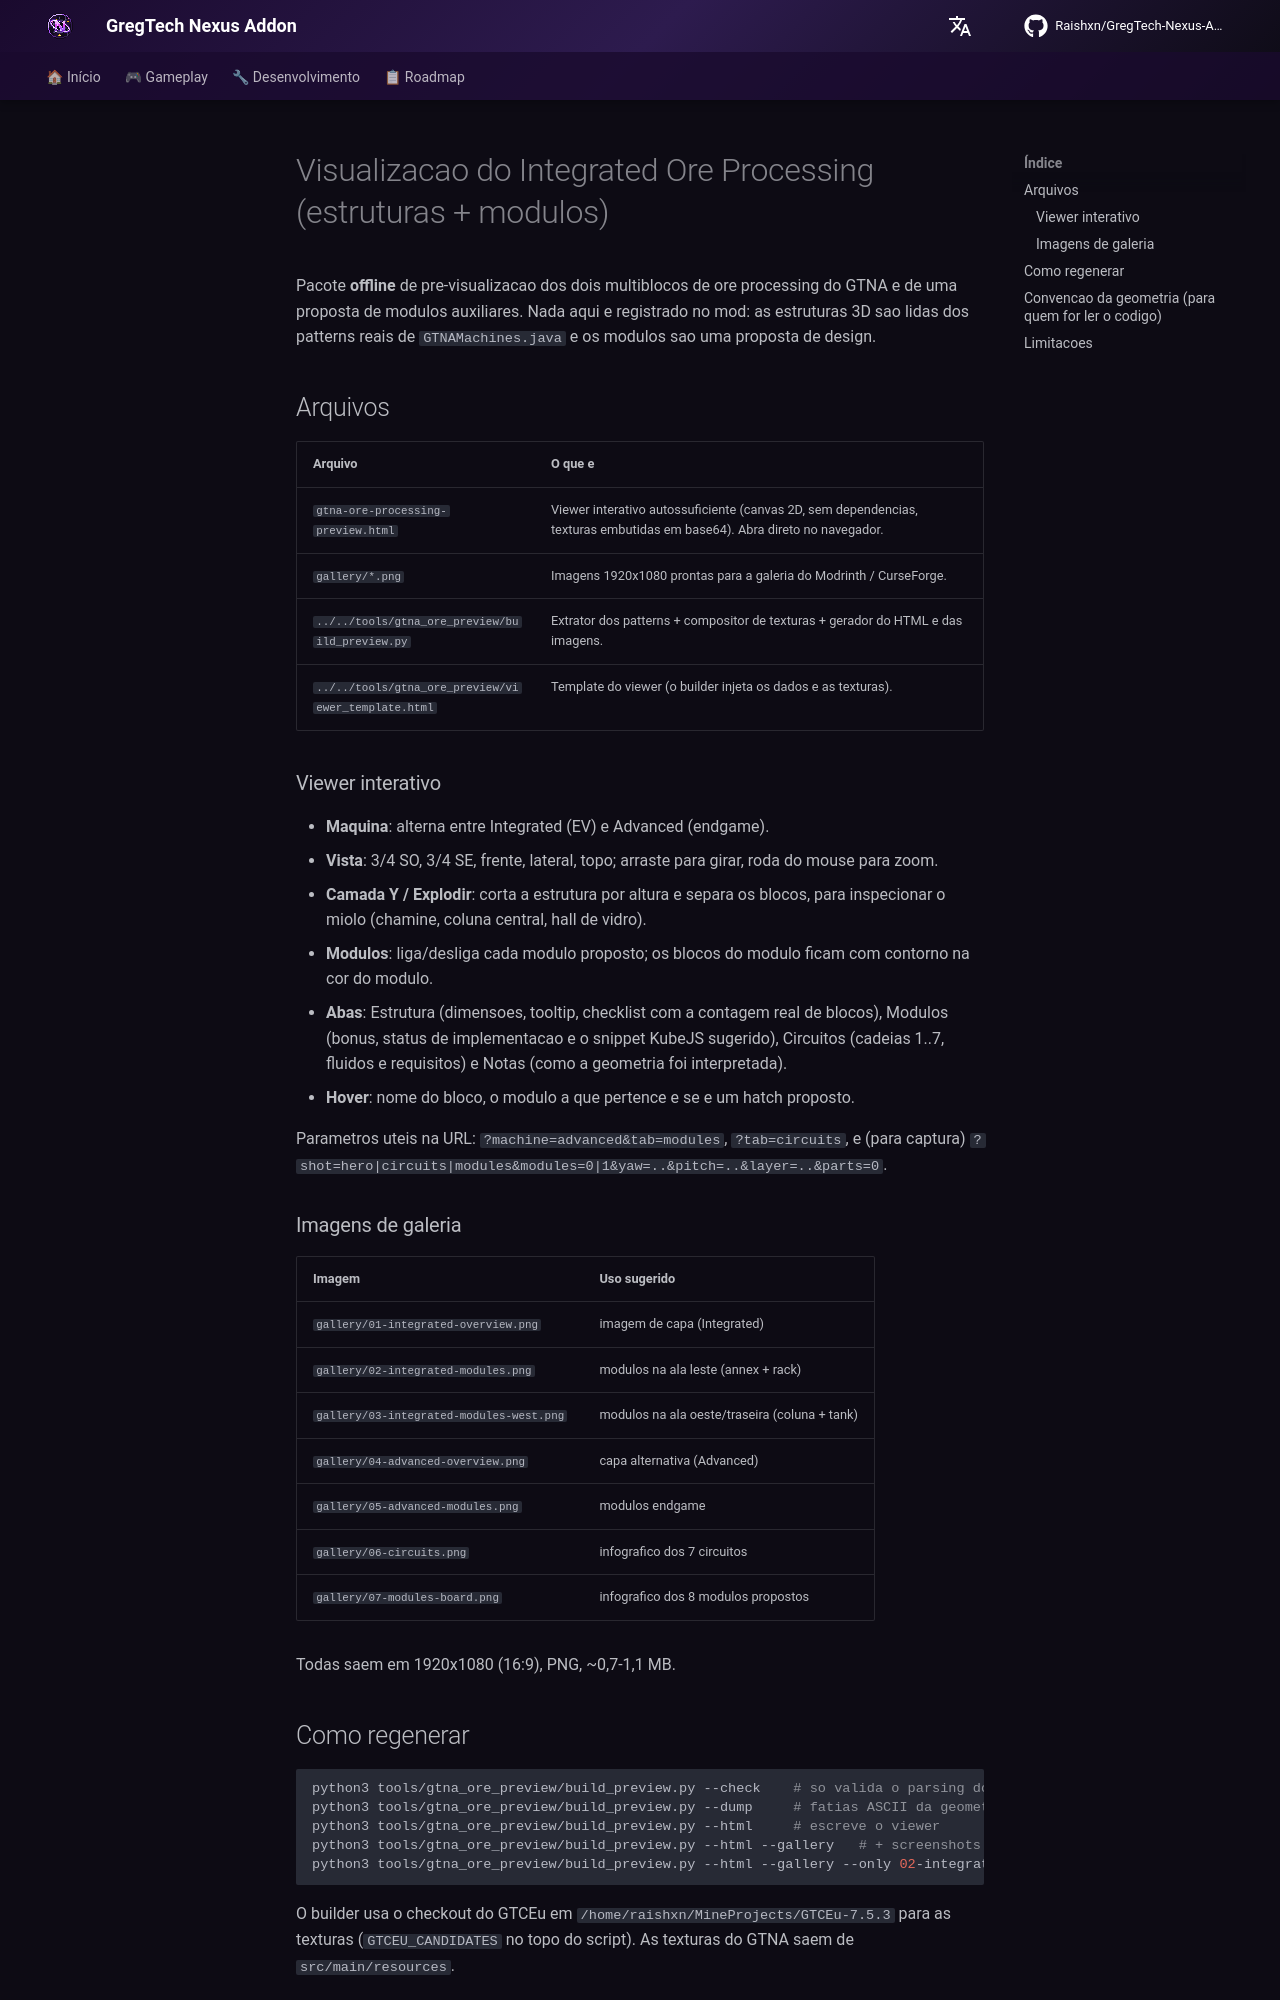

repository: Raishxn/GregTech-Nexus-Addon · page: visualization/index.html · generator: mkdocs

# Visualizacao do Integrated Ore Processing (estruturas + modulos)

Pacote **offline** de pre-visualizacao dos dois multiblocos de ore processing do GTNA e de uma
proposta de modulos auxiliares. Nada aqui e registrado no mod: as estruturas 3D sao lidas dos
patterns reais de `GTNAMachines.java` e os modulos sao uma proposta de design.

## Arquivos

| Arquivo | O que e |
| --- | --- |
| `gtna-ore-processing-preview.html` | Viewer interativo autossuficiente (canvas 2D, sem dependencias, texturas embutidas em base64). Abra direto no navegador. |
| `gallery/*.png` | Imagens 1920x1080 prontas para a galeria do Modrinth / CurseForge. |
| `../../tools/gtna_ore_preview/build_preview.py` | Extrator dos patterns + compositor de texturas + gerador do HTML e das imagens. |
| `../../tools/gtna_ore_preview/viewer_template.html` | Template do viewer (o builder injeta os dados e as texturas). |

### Viewer interativo

- **Maquina**: alterna entre Integrated (EV) e Advanced (endgame).
- **Vista**: 3/4 SO, 3/4 SE, frente, lateral, topo; arraste para girar, roda do mouse para zoom.
- **Camada Y / Explodir**: corta a estrutura por altura e separa os blocos, para inspecionar o
  miolo (chamine, coluna central, hall de vidro).
- **Modulos**: liga/desliga cada modulo proposto; os blocos do modulo ficam com contorno na cor
  do modulo.
- **Abas**: Estrutura (dimensoes, tooltip, checklist com a contagem real de blocos), Modulos
  (bonus, status de implementacao e o snippet KubeJS sugerido), Circuitos (cadeias 1..7, fluidos
  e requisitos) e Notas (como a geometria foi interpretada).
- **Hover**: nome do bloco, o modulo a que pertence e se e um hatch proposto.

Parametros uteis na URL: `?machine=advanced&tab=modules`, `?tab=circuits`, e (para captura)
`?shot=hero|circuits|modules&modules=0|1&yaw=..&pitch=..&layer=..&parts=0`.

### Imagens de galeria

| Imagem | Uso sugerido |
| --- | --- |
| `gallery/01-integrated-overview.png` | imagem de capa (Integrated) |
| `gallery/02-integrated-modules.png` | modulos na ala leste (annex + rack) |
| `gallery/03-integrated-modules-west.png` | modulos na ala oeste/traseira (coluna + tank) |
| `gallery/04-advanced-overview.png` | capa alternativa (Advanced) |
| `gallery/05-advanced-modules.png` | modulos endgame |
| `gallery/06-circuits.png` | infografico dos 7 circuitos |
| `gallery/07-modules-board.png` | infografico dos 8 modulos propostos |

Todas saem em 1920x1080 (16:9), PNG, ~0,7-1,1 MB.

## Como regenerar

```bash
python3 tools/gtna_ore_preview/build_preview.py --check    # so valida o parsing dos patterns
python3 tools/gtna_ore_preview/build_preview.py --dump     # fatias ASCII da geometria (debug)
python3 tools/gtna_ore_preview/build_preview.py --html     # escreve o viewer
python3 tools/gtna_ore_preview/build_preview.py --html --gallery   # + screenshots (chromium headless)
python3 tools/gtna_ore_preview/build_preview.py --html --gallery --only 02-integrated-modules
```

O builder usa o checkout do GTCEu em `/home/raishxn/MineProjects/GTCEu-7.5.3` para as texturas
(`GTCEU_CANDIDATES` no topo do script). As texturas do GTNA saem de `src/main/resources`.
